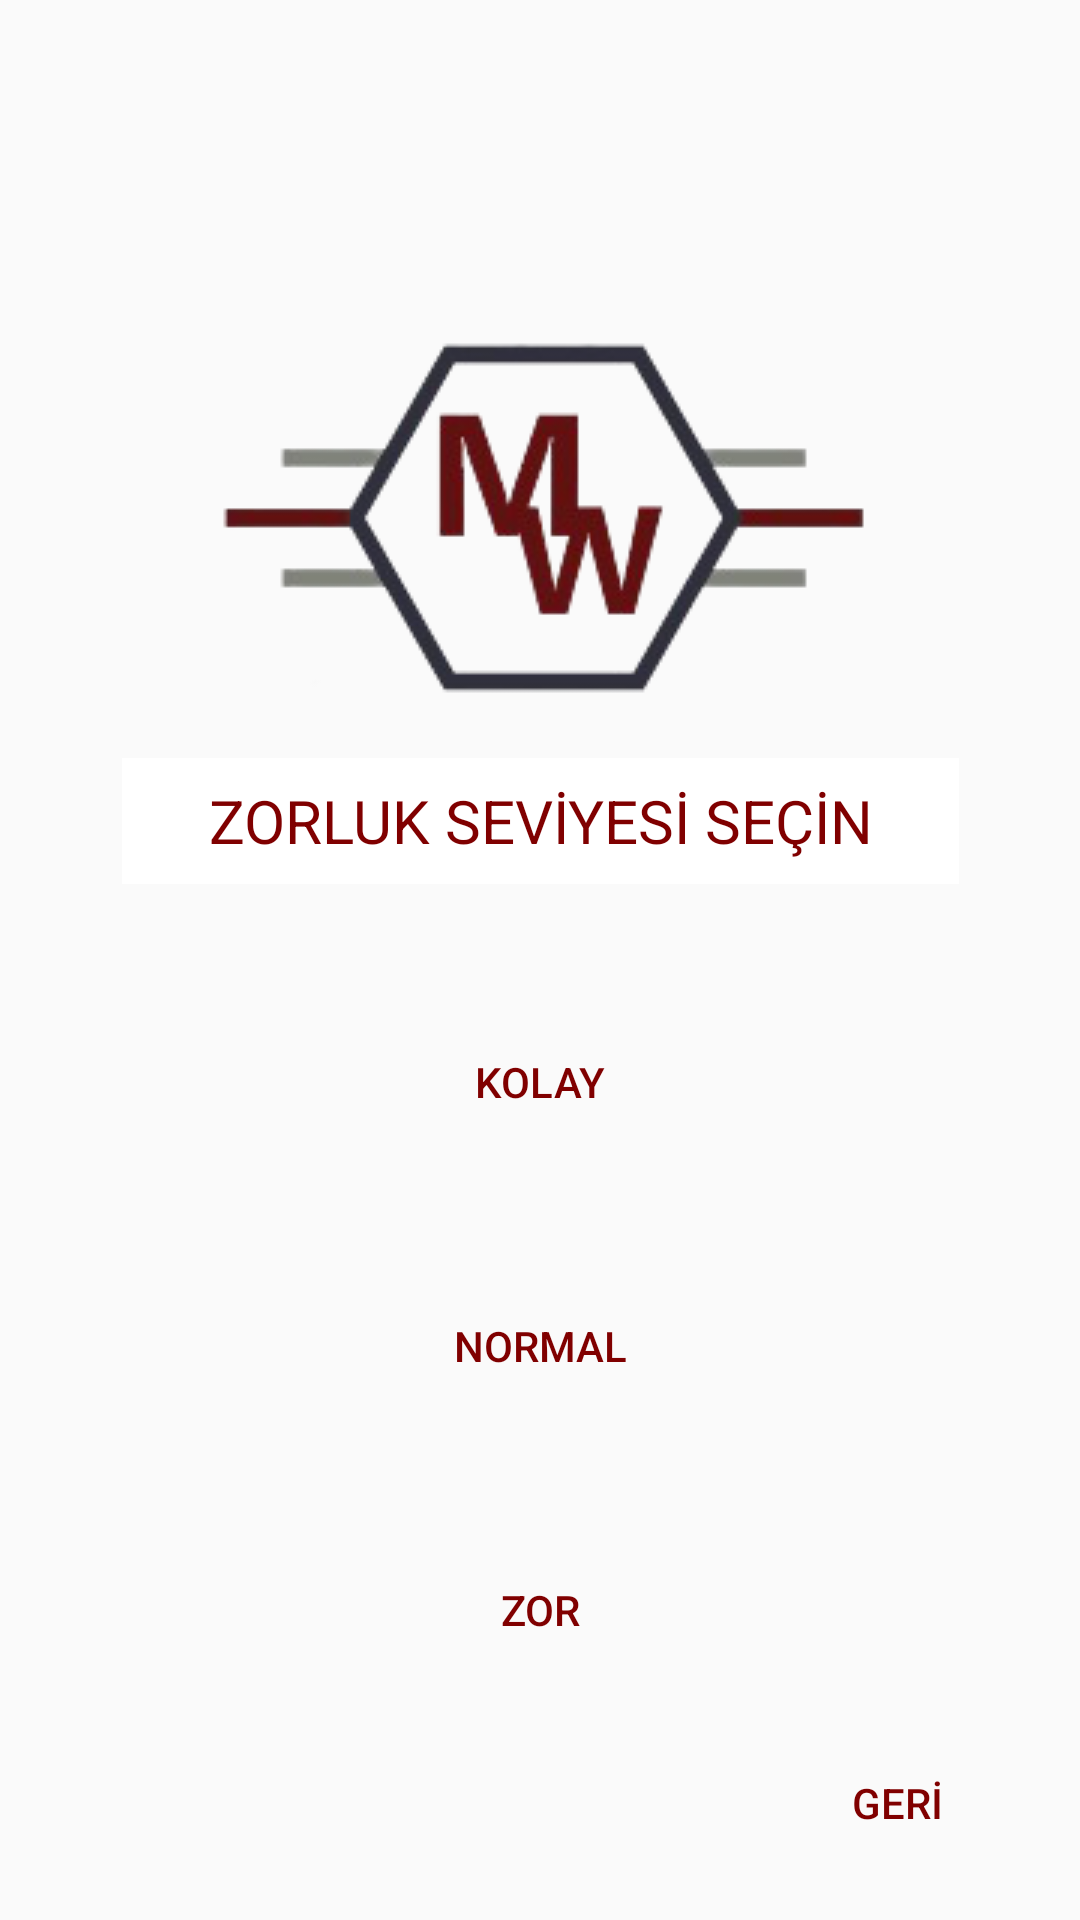

This screen was rendered from an Android layout file. Write that file and the resources it references.
<!-- AndroidManifest.xml: application theme Theme.MatchWord -->
<!-- res/layout/activity_select_level.xml -->
<?xml version="1.0" encoding="utf-8"?>
<androidx.constraintlayout.widget.ConstraintLayout xmlns:android="http://schemas.android.com/apk/res/android"
    xmlns:app="http://schemas.android.com/apk/res-auto"
    xmlns:tools="http://schemas.android.com/tools"
    android:layout_width="match_parent"
    android:layout_height="match_parent"
    android:background="@drawable/bg"
    android:onClick="HardtoGameScreen"
    tools:context=".GameOperations.SelectLevel">

    <ImageView
        android:id="@+id/imageView"
        android:layout_width="wrap_content"
        android:layout_height="wrap_content"
        app:layout_constraintBottom_toBottomOf="parent"
        app:layout_constraintEnd_toEndOf="parent"
        app:layout_constraintStart_toStartOf="parent"
        app:layout_constraintTop_toTopOf="parent"
        app:layout_constraintVertical_bias="0.19999999"
        app:srcCompat="@drawable/logotemplate" />

    <Button
        android:id="@+id/select_easy"
        android:layout_width="0dp"
        android:layout_height="wrap_content"
        android:layout_marginStart="65dp"
        android:layout_marginTop="40dp"
        android:layout_marginEnd="65dp"
        android:background="@drawable/button_bg"
        android:onClick="EasytoGameScreen"
        android:paddingTop="4dp"
        android:text="KOLAY"
        android:textColor="#800000"
        app:layout_constraintEnd_toEndOf="@+id/sl_text"
        app:layout_constraintStart_toStartOf="@+id/sl_text"
        app:layout_constraintTop_toBottomOf="@+id/sl_text" />

    <Button
        android:id="@+id/select_normal"
        android:layout_width="0dp"
        android:layout_height="wrap_content"
        android:layout_marginTop="40dp"
        android:background="@drawable/button_bg"
        android:onClick="NormaltoGameScreen"
        android:paddingTop="4dp"
        android:text="NORMAL"
        android:textColor="#800000"
        app:layout_constraintEnd_toEndOf="@+id/select_easy"
        app:layout_constraintHorizontal_bias="0.495"
        app:layout_constraintStart_toStartOf="@+id/select_easy"
        app:layout_constraintTop_toBottomOf="@+id/select_easy" />

    <Button
        android:id="@+id/select_difficult"
        android:layout_width="0dp"
        android:layout_height="wrap_content"
        android:layout_marginTop="40dp"
        android:background="@drawable/button_bg"
        android:onClick="HardtoGameScreen"
        android:paddingTop="4dp"
        android:text="ZOR"
        android:textColor="#800000"
        app:layout_constraintEnd_toEndOf="@+id/select_normal"
        app:layout_constraintStart_toStartOf="@+id/select_normal"
        app:layout_constraintTop_toBottomOf="@+id/select_normal" />

    <Button
        android:id="@+id/select_back"
        android:layout_width="wrap_content"
        android:layout_height="wrap_content"
        android:layout_marginEnd="17dp"
        android:layout_marginBottom="17dp"
        android:background="@drawable/button_bg"
        android:onClick="back_clicked"
        android:paddingTop="4dp"
        android:text="GERİ"
        android:textColor="#800000"
        app:layout_constraintBottom_toBottomOf="parent"
        app:layout_constraintEnd_toEndOf="parent" />

    <TextView
        android:id="@+id/sl_text"
        android:layout_width="279dp"
        android:layout_height="42dp"
        android:background="@color/design_default_color_background"
        android:gravity="center"
        android:text="ZORLUK SEVİYESİ SEÇİN"
        android:textColor="#800000"
        android:textSize="20sp"
        app:layout_constraintEnd_toEndOf="@+id/imageView"
        app:layout_constraintStart_toStartOf="@+id/imageView"
        app:layout_constraintTop_toBottomOf="@+id/imageView" />

</androidx.constraintlayout.widget.ConstraintLayout>
<!-- resources referenced by this layout -->
<resources>
  <!-- drawable logotemplate: png bitmap (drawable-v24, 20135 bytes) -->
  <style name="Theme.MatchWord" parent="Theme.AppCompat.DayNight.NoActionBar">
          
          <item name="colorPrimary">@color/purple_500</item>
          <item name="colorPrimaryVariant">@color/purple_700</item>
          <item name="colorOnPrimary">@color/white</item>
          
          <item name="colorSecondary">@color/teal_200</item>
          <item name="colorSecondaryVariant">@color/teal_700</item>
          <item name="colorOnSecondary">@color/black</item>
          
          <item name="android:statusBarColor" tools:targetApi="l">?attr/colorPrimaryVariant</item>
          
  
      </style>
  <color name="purple_500">#FF6200EE</color>
  <color name="purple_700">#FF3700B3</color>
  <color name="white">#FFFFFFFF</color>
  <color name="teal_200">#FF03DAC5</color>
  <color name="teal_700">#FF018786</color>
  <color name="black">#FF000000</color>
</resources>
